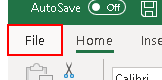
Task: Renaming XLS to XLSX
Workflow: Main

Step 1: click on the element 'File Tab' in window 'TestDetails.xls  -  Compatibility Mode - Excel' (excel.exe)

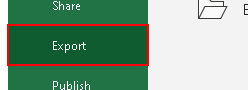
Step 2: click on the element 'Export' in window 'TestDetails.xls  -  Compatibility Mode - Excel' (excel.exe)

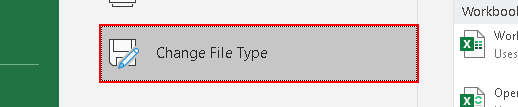
Step 3: click on the element 'Change File Type' in window 'TestDetails.xls  -  Compatibility Mode - Excel' (excel.exe)

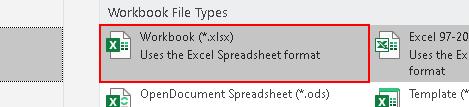
Step 4: click on the element 'Workbook (*.xlsx)' in window 'TestDetails.xls  -  Compatibility Mode - Excel' (excel.exe)

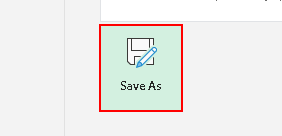
Step 5: click on the element 'Save As' in window 'TestDetails.xls  -  Compatibility Mode - Excel' (excel.exe)

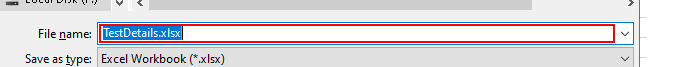
Step 6: type "TestDetails.xlsx" in window 'Save As' (excel.exe)

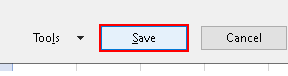
Step 7: click in window 'Save As' (excel.exe)
